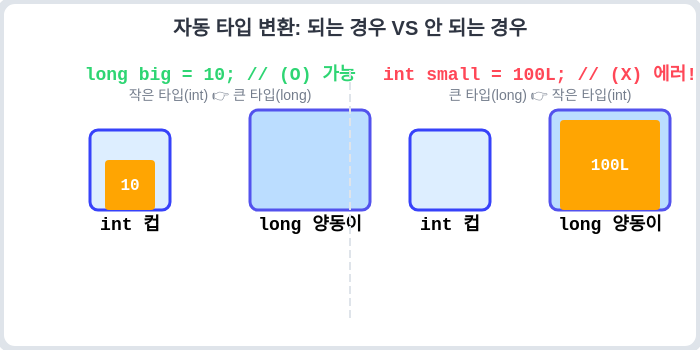
t = 0.00 s
t = 0.75 s: frame unchanged from t = 0.00 s, image omitted
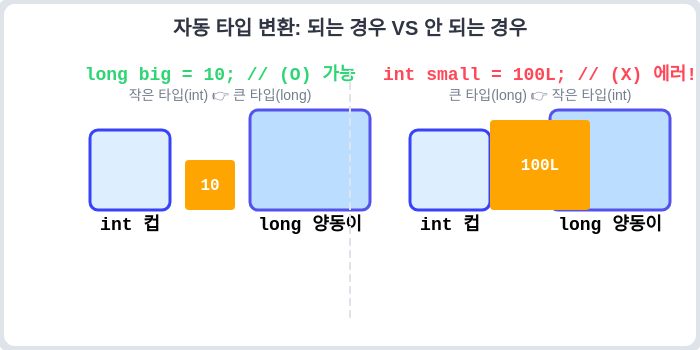
t = 1.50 s
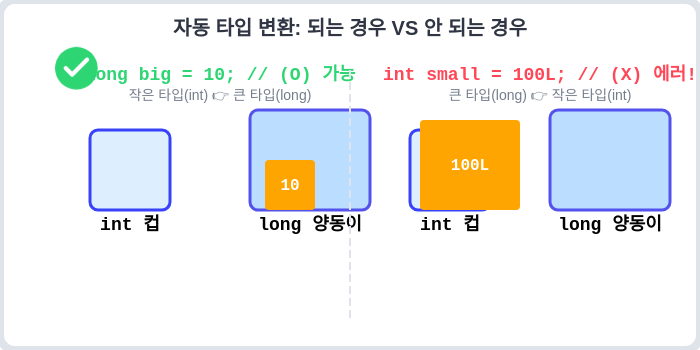
t = 2.50 s
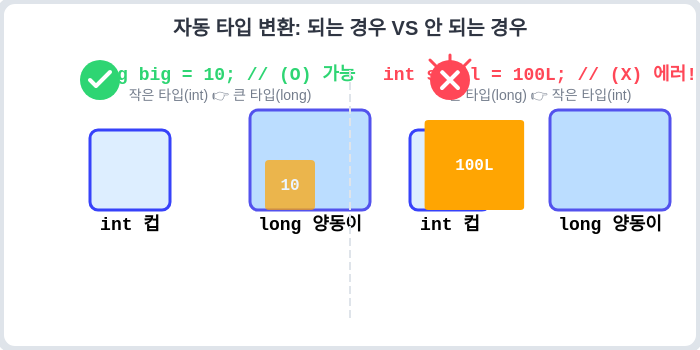
t = 3.31 s
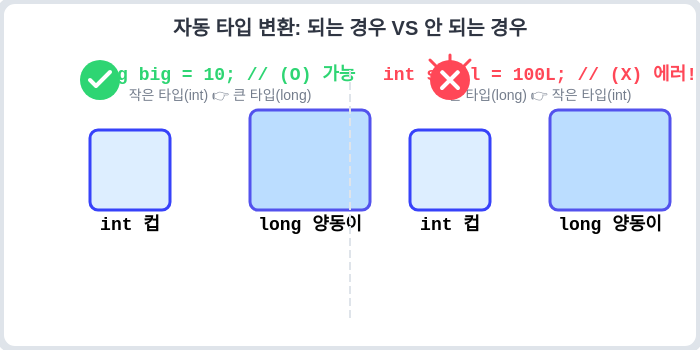
t = 4.25 s

The animated SVG that drew these frames (rendered in a browser with its animation timeline set to each time). Animation: 4 CSS @keyframes rules; one cycle of 5.00 s, repeats indefinitely.

<svg width="700" height="350" xmlns="http://www.w3.org/2000/svg">
  <defs>
    <style>
      .title { font-family: 'Malgun Gothic', sans-serif; font-size: 20px; fill: #2f3542; font-weight: bold; }
      .desc { font-family: 'Malgun Gothic', sans-serif; font-size: 14px; fill: #747d8c; }
      .code { font-family: 'Courier New', monospace; font-size: 18px; font-weight: bold; }
      .text-ok { fill: #2ed573; }
      .text-err { fill: #ff4757; }
      .box-int { fill: #def; stroke: #3742fa; stroke-width: 3; rx: 8; }
      .box-long { fill: #bdf; stroke: #5352ed; stroke-width: 3; rx: 8; }
      .data-block { fill: #ffa502; rx: 4; }
      .data-text { font-family: 'Courier New', monospace; font-size: 16px; fill: white; font-weight: bold; }
      
      @keyframes moveOk {
        0%, 15% { transform: translate(0, 0); opacity: 1; }
        45%, 55% { transform: translate(160px, 0); opacity: 1; }
        85%, 100% { transform: translate(160px, 0); opacity: 0; }
      }
      @keyframes moveErr {
        0%, 15% { transform: translate(0, 0); opacity: 1; }
        45%, 55% { transform: translate(-140px, 0); opacity: 1; }
        60% { transform: translate(-145px, 0); opacity: 1; }
        65% { transform: translate(-135px, 0); opacity: 1; }
        70% { transform: translate(-140px, 0); opacity: 1; }
        85%, 100% { transform: translate(-140px, 0); opacity: 0; }
      }
      @keyframes showCheck {
        0%, 45% { opacity: 0; transform: scale(0); }
        55%, 85% { opacity: 1; transform: scale(1); }
        100% { opacity: 0; }
      }
      @keyframes showCross {
        0%, 55% { opacity: 0; transform: scale(0); }
        65%, 85% { opacity: 1; transform: scale(1); }
        100% { opacity: 0; }
      }
      
      .anim-ok { animation: moveOk 5s infinite ease-in-out; }
      .anim-err { animation: moveErr 5s infinite ease-in-out; }
      .check-mark { animation: showCheck 5s infinite cubic-bezier(0.175, 0.885, 0.32, 1.275); transform-origin: center; }
      .cross-mark { animation: showCross 5s infinite cubic-bezier(0.175, 0.885, 0.32, 1.275); transform-origin: center; }
    </style>
  </defs>

  <!-- Background -->
  <rect width="100%" height="100%" rx="15" fill="#ffffff" stroke="#dfe4ea" stroke-width="4"/>
  
  <text x="50%" y="35" text-anchor="middle" class="title">자동 타입 변환: 되는 경우 VS 안 되는 경우</text>
  
  <!-- Left Side: OK Case -->
  <g transform="translate(100, 80)">
    <text x="120" y="0" text-anchor="middle" class="code text-ok">long big = 10; // (O) 가능</text>
    <text x="120" y="20" text-anchor="middle" class="desc">작은 타입(int) 👉 큰 타입(long)</text>
    
    <!-- int box -->
    <rect x="-10" y="50" width="80" height="80" class="box-int" />
    <text x="30" y="150" text-anchor="middle" class="code">int 컵</text>
    
    <!-- long box -->
    <rect x="150" y="30" width="120" height="100" class="box-long" />
    <text x="210" y="150" text-anchor="middle" class="code">long 양동이</text>
    
    <!-- data block moving -->
    <g class="anim-ok" transform="translate(0, 0)">
      <rect x="5" y="80" width="50" height="50" class="data-block" />
      <text x="30" y="110" text-anchor="middle" class="data-text">10</text>
    </g>
    
    <!-- Check mark -->
    <g class="check-mark" transform="translate(260, 40)">
      <circle cx="0" cy="0" r="20" fill="#2ed573" />
      <path d="M-10 0 L-4 6 L10 -8" fill="none" stroke="white" stroke-width="4" stroke-linecap="round" stroke-linejoin="round"/>
    </g>
  </g>

  <!-- Vertical Divider -->
  <line x1="350" y1="70" x2="350" y2="320" stroke="#dfe4ea" stroke-width="2" stroke-dasharray="8,4" />

  <!-- Right Side: Error Case -->
  <g transform="translate(450, 80)">
    <text x="90" y="0" text-anchor="middle" class="code text-err">int small = 100L; // (X) 에러!</text>
    <text x="90" y="20" text-anchor="middle" class="desc">큰 타입(long) 👉 작은 타입(int)</text>
    
    <!-- long box -->
    <rect x="100" y="30" width="120" height="100" class="box-long" />
    <text x="160" y="150" text-anchor="middle" class="code">long 양동이</text>
    
    <!-- int box -->
    <rect x="-40" y="50" width="80" height="80" class="box-int" />
    <text x="0" y="150" text-anchor="middle" class="code">int 컵</text>
    
    <!-- Data block moving -->
    <g class="anim-err" transform="translate(0, 0)">
      <rect x="110" y="40" width="100" height="90" class="data-block" fill="#ff6b81" />
      <text x="160" y="90" text-anchor="middle" class="data-text">100L</text>
    </g>
    
    <!-- Cross mark -->
    <g class="cross-mark" transform="translate(-50, 40)">
      <circle cx="0" cy="0" r="20" fill="#ff4757" />
      <path d="M-8 -8 L8 8 M8 -8 L-8 8" fill="none" stroke="white" stroke-width="4" stroke-linecap="round"/>
    </g>
    
    <!-- Sparks/Bounce Effect near box -->
    <g class="cross-mark" transform="translate(45, 90)">
      <path d="M0 -15 L0 -25 M-10 -10 L-20 -20 M10 -10 L20 -20" stroke="#ff4757" stroke-width="3" stroke-linecap="round" />
    </g>
  </g>
  
  <rect x="0" y="0" width="700" height="350" fill="none" stroke="#dfe4ea" stroke-width="8" rx="15" />
</svg>
